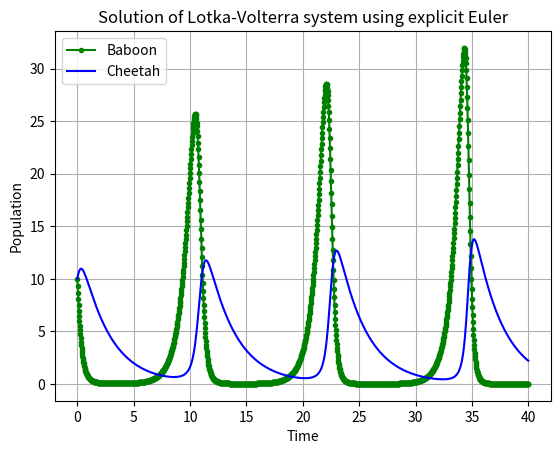

Here is the Python script that generated this plot:
import numpy as np
import matplotlib.pyplot as plt

# alpha is the natural growing rate of rabbits, when there's no fox
# beta is the natural dying rate of rabbits, due to predation
# gamma is the natural dying rate of fox, when there's no rabbit
# delta is the factor describing how many caught rabbits let create a new fox


def LotkaVolterra_EEuler(R0, F0, alpha, beta, gamma, delta, t):
    # Solves Lotka-Volterra equations for one prey and one predator species using
    # explicit Euler method.
    #  R0 and F0 are inputs and are the initial populations of each species
    #  alpha, beta, gamma, delta are inputs and problem parameters
    #  t is an input and 1D NumPy array of t values where we approximate y values.
    #  Time step at each iteration is given by t[n+1] - t[n].

    R = np.zeros(len(t))  # Pre-allocate the memory for R
    F = np.zeros(len(t))  # Pre-allocate the memory for F

    R[0] = R0
    F[0] = F0

    for n in range(0, len(t)-1):
        dt = t[n+1] - t[n]
        R[n+1] = R[n]*(1 + alpha*dt - gamma*dt*F[n])
        F[n+1] = F[n]*(1 - beta*dt + delta*dt*R[n])

    return R, F


def main():
    # Main driver to organize the code better
    t = np.linspace(0, 40, 1500)  # interval [0,40] with 3201 equispaced points
    # as you increase the number of points the
    # solution becomes more similar to the
    # reference solution on wikipedia

    # You should set the parameters below as in your problem
    # I am using the Baboon-Cheetah example from wikipedia
    alpha, beta, gamma, delta = 1.5, 0.4, 0.4, 0.1
    R0, F0 = 10, 10

    # Actually solve the problem
    R, F = LotkaVolterra_EEuler(R0, F0, alpha, beta, gamma, delta, t)

    # Plot the solution
    plt.plot(t, R, 'g.-', t, F, 'b-')
    plt.legend(['Baboon', 'Cheetah'])
    plt.xlabel('Time')
    plt.ylabel('Population')
    plt.grid(True)
    plt.title("Solution of Lotka-Volterra system using explicit Euler")
    plt.show()


if __name__ == "__main__":
    main()
